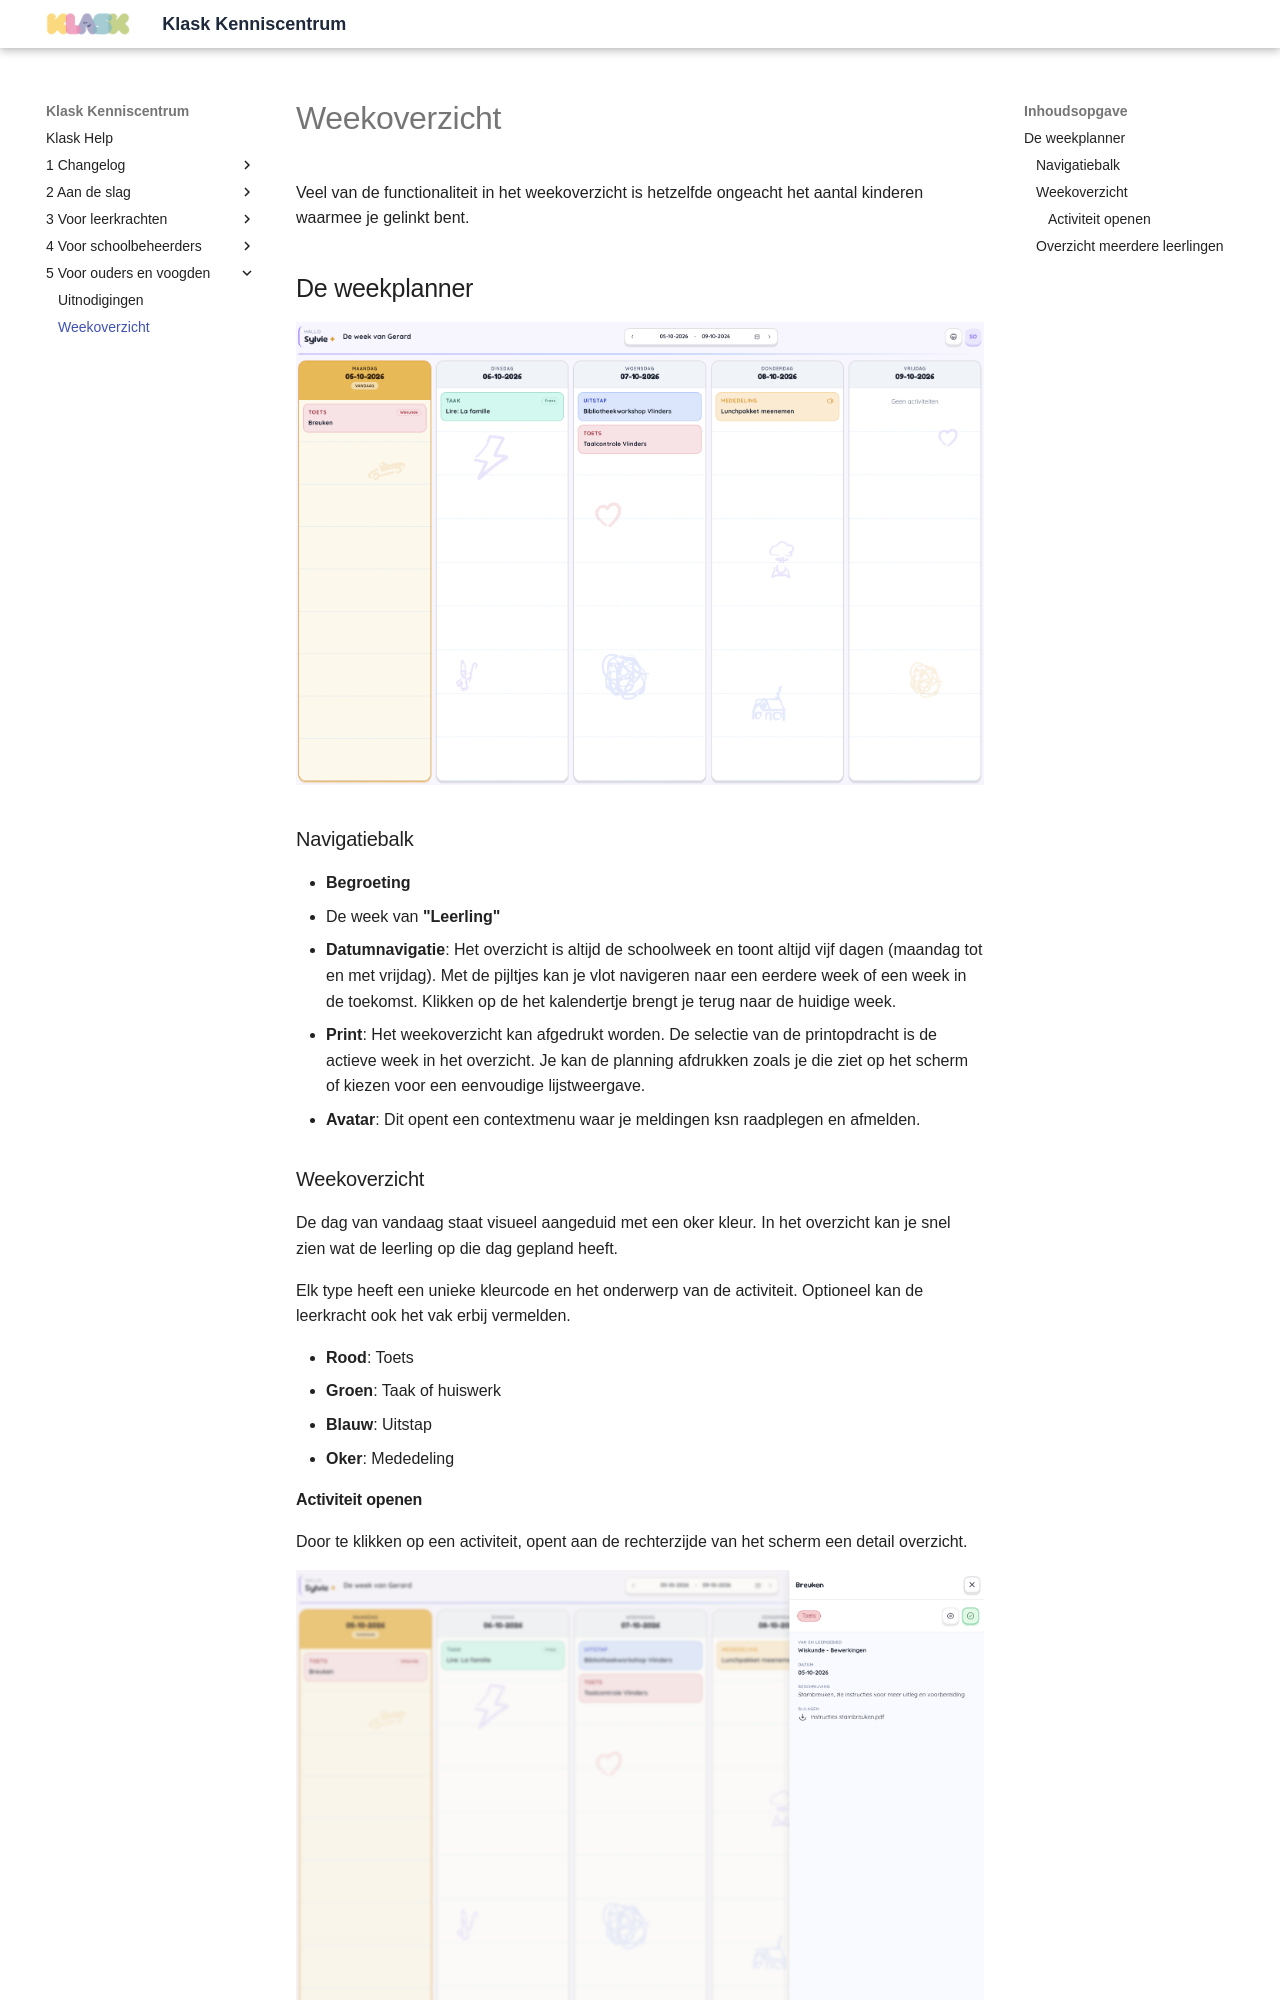

repository: Samuel8000/klask-help · page: 5 Voor ouders en voogden/Weekoverzicht/index.html · generator: mkdocs

# Weekoverzicht

Veel van de functionaliteit in het weekoverzicht is hetzelfde ongeacht het aantal kinderen waarmee je gelinkt bent. 

## De weekplanner

![Weekoverzicht ouders](../assets/5_voor_ouders_voogden/weekplanner/guardian_weekplanner_overview_desktop.webp)

### Navigatiebalk

- **Begroeting**
- De week van **"Leerling"**
- **Datumnavigatie**: Het overzicht is altijd de schoolweek en toont altijd vijf dagen (maandag tot en met vrijdag). Met de pijltjes kan je vlot navigeren naar een eerdere week of een week in de toekomst. Klikken op de het kalendertje brengt je terug naar de huidige week.
- **Print**: Het weekoverzicht kan afgedrukt worden. De selectie van de printopdracht is de actieve week in het overzicht. Je kan de planning afdrukken zoals je die ziet op het scherm of kiezen voor een eenvoudige lijstweergave.
- **Avatar**: Dit opent een contextmenu waar je meldingen ksn raadplegen en afmelden.

### Weekoverzicht

De dag van vandaag staat visueel aangeduid met een oker kleur.
In het overzicht kan je snel zien wat de leerling op die dag gepland heeft.

Elk type heeft een unieke kleurcode en het onderwerp van de activiteit. Optioneel kan de leerkracht ook het vak erbij vermelden.

- **Rood**: Toets
- **Groen**: Taak of huiswerk
- **Blauw**: Uitstap
- **Oker**: Mededeling
